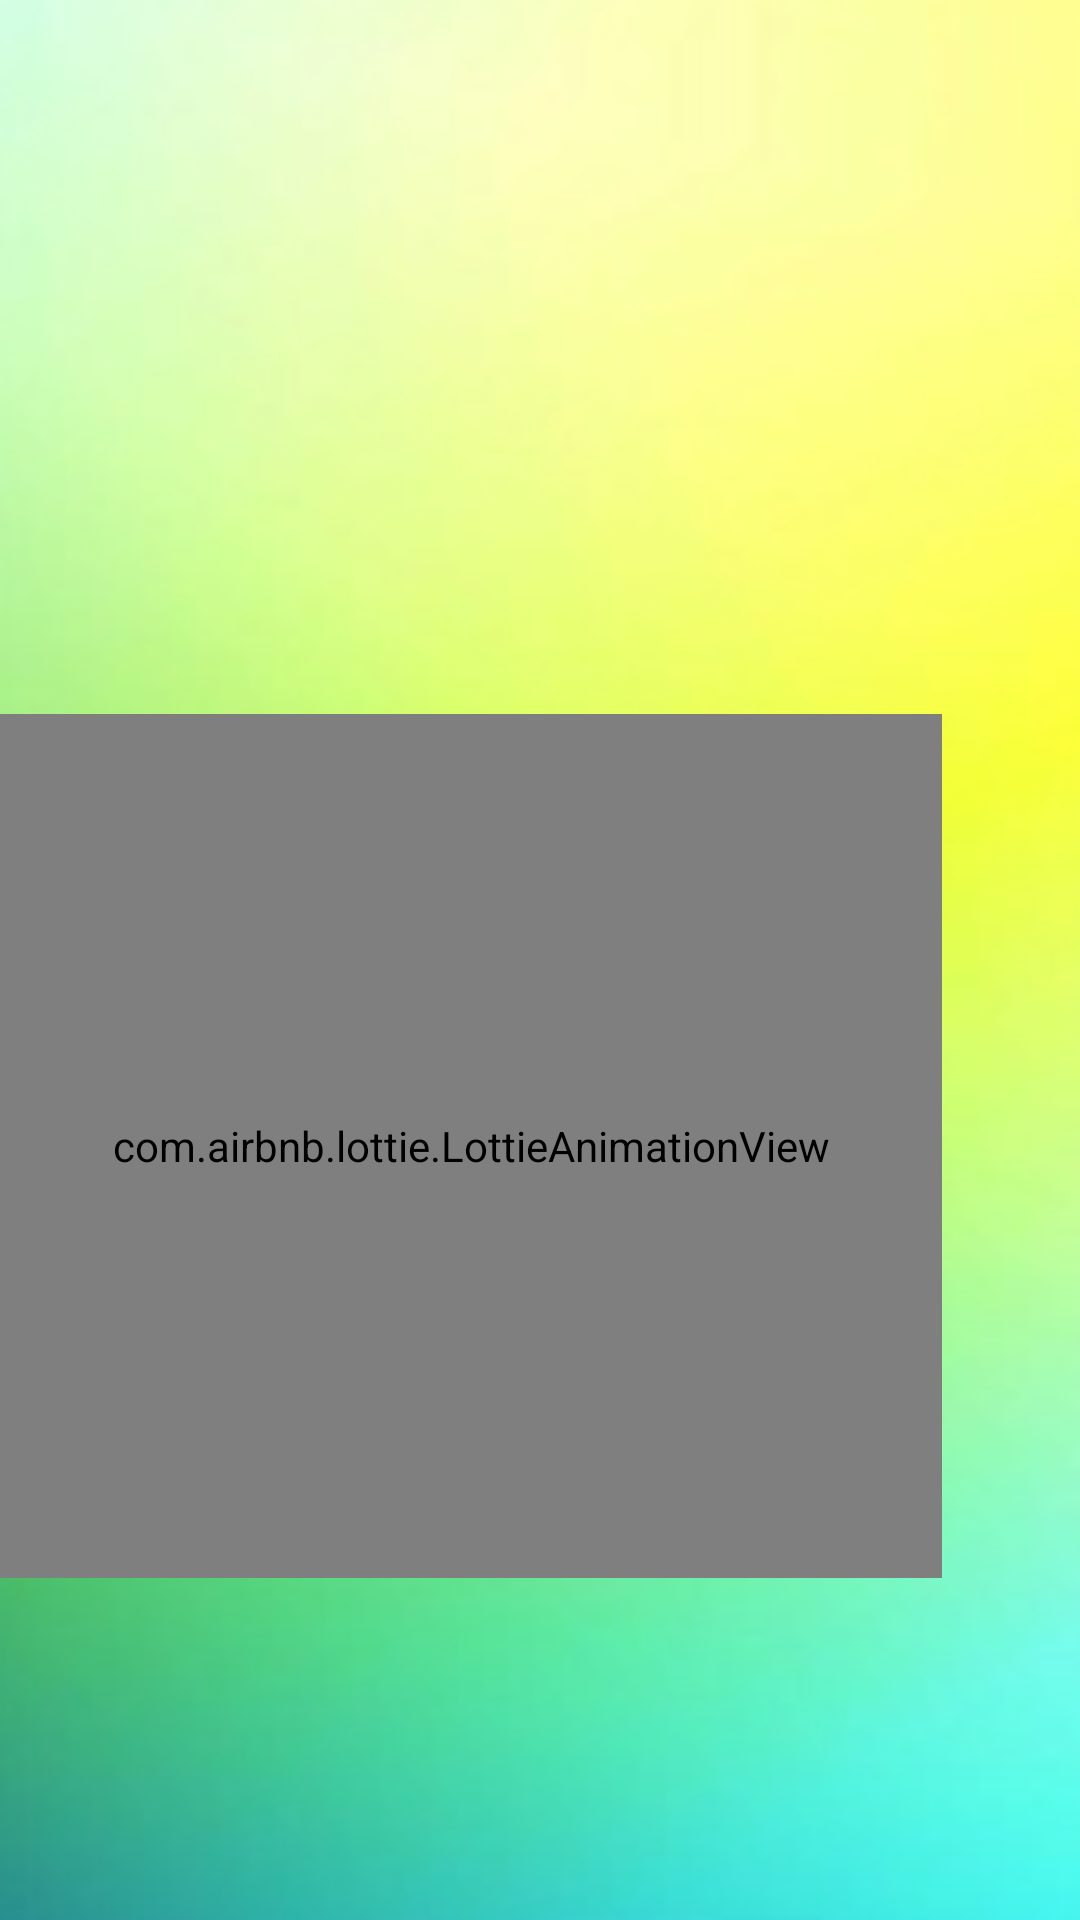

Produce the Android XML layout that renders to this screen, including the resource entries it uses.
<!-- AndroidManifest.xml: application theme Theme.GulceTorkanBedirhanKansavProject -->
<!-- res/layout/activity_cart.xml -->
<?xml version="1.0" encoding="utf-8"?>
<LinearLayout xmlns:android="http://schemas.android.com/apk/res/android"
    xmlns:app="http://schemas.android.com/apk/res-auto"
    xmlns:tools="http://schemas.android.com/tools"
    android:id="@+id/linearLayout"
    android:layout_width="match_parent"
    android:layout_height="match_parent"
    android:background="@drawable/back"
    android:orientation="vertical"
    tools:context=".CartActivity">


    <androidx.recyclerview.widget.RecyclerView
        android:id="@+id/rcycCart"
        android:layout_width="354dp"
        android:layout_height="218dp"
        android:layout_marginTop="20dp" />

    <com.airbnb.lottie.LottieAnimationView
        android:id="@+id/animationView"
        android:layout_width="314dp"
        android:layout_height="288dp"
        app:layout_constraintBottom_toBottomOf="parent"
        app:layout_constraintDimensionRatio="1:1"
        app:layout_constraintEnd_toStartOf="@+id/btnCart"
        app:layout_constraintLeft_toLeftOf="parent"
        app:layout_constraintRight_toRightOf="parent"
        app:layout_constraintTop_toBottomOf="@+id/rcycMain"
        app:layout_constraintVertical_bias="0.0"
        app:lottie_autoPlay="true"
        app:lottie_loop="true"
        app:lottie_rawRes="@raw/grocery" />

</LinearLayout>
<!-- resources referenced by this layout -->
<resources>
  <!-- drawable back: png bitmap (drawable, 131653 bytes) -->
  <style name="Theme.GulceTorkanBedirhanKansavProject" parent="Theme.MaterialComponents.DayNight.DarkActionBar">
          
          <item name="colorPrimary">@color/purple_500</item>
          <item name="colorPrimaryVariant">@color/purple_700</item>
          <item name="colorOnPrimary">@color/white</item>
          
          <item name="colorSecondary">@color/teal_200</item>
          <item name="colorSecondaryVariant">@color/teal_700</item>
          <item name="colorOnSecondary">@color/black</item>
          
          <item name="android:statusBarColor">?attr/colorPrimaryVariant</item>
          
      </style>
  <color name="purple_500">#9C27B0</color>
  <color name="purple_700">#FF3700B3</color>
  <color name="white">#FFFFFFFF</color>
  <color name="teal_200">#FF03DAC5</color>
  <color name="teal_700">#FF018786</color>
  <color name="black">#FF000000</color>
</resources>
